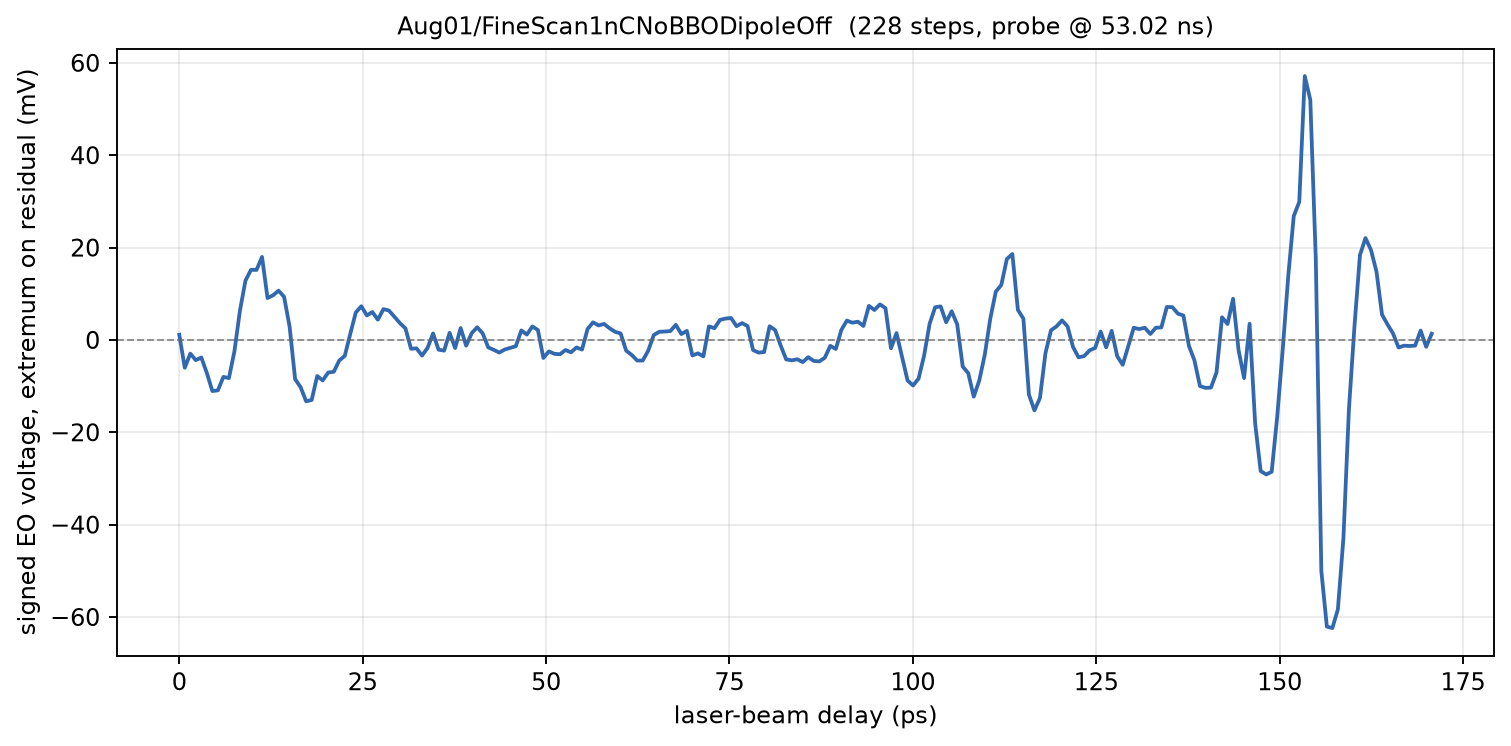

The file beside this chart, header and first rows:
phase_deg, delay_ps, voltage_mV
575, 0.000000, 1.114
575, 0.7521, -6.024
575, 1.504, -2.965
575.1, 2.256, -4.376
575.1, 3.009, -3.812
575.1, 3.761, -7.169
575.1, 4.513, -11.07
575.2, 5.265, -10.92
575.2, 6.017, -8
575.2, 6.769, -8.267
575.2, 7.521, -2.447
575.2, 8.274, 6.369
575.3, 9.026, 12.85
575.3, 9.778, 15.18
575.3, 10.53, 15.15
575.3, 11.28, 17.98
575.4, 12.03, 9.067
575.4, 12.79, 9.663
575.4, 13.54, 10.67
575.4, 14.29, 9.333
575.4, 15.04, 2.855
575.5, 15.79, -8.486
575.5, 16.55, -10.26
575.5, 17.3, -13.29
575.5, 18.05, -13
575.5, 18.8, -7.827
575.6, 19.56, -8.769
575.6, 20.31, -7.059
575.6, 21.06, -6.902
575.6, 21.81, -4.455
575.7, 22.56, -3.451
575.7, 23.32, 1.349
575.7, 24.07, 5.961
575.7, 24.82, 7.294
575.7, 25.57, 5.302
575.8, 26.32, 6.039
575.8, 27.08, 4.376
575.8, 27.83, 6.667
575.8, 28.58, 6.369
575.9, 29.33, 5.02
575.9, 30.09, 3.639
575.9, 30.84, 2.494
575.9, 31.59, -1.914
575.9, 32.34, -1.82
576, 33.09, -3.388
576, 33.85, -1.741
576, 34.6, 1.396
576, 35.35, -2.118
576.1, 36.1, -2.322
576.1, 36.85, 1.537
576.1, 37.61, -1.757
576.1, 38.36, 2.573
576.1, 39.11, -1.239
576.2, 39.86, 1.459
576.2, 40.62, 2.745
576.2, 41.37, 1.396
576.2, 42.12, -1.616
576.3, 42.87, -2.149
576.3, 43.62, -2.729
576.3, 44.38, -2.071
... 168 more rows
